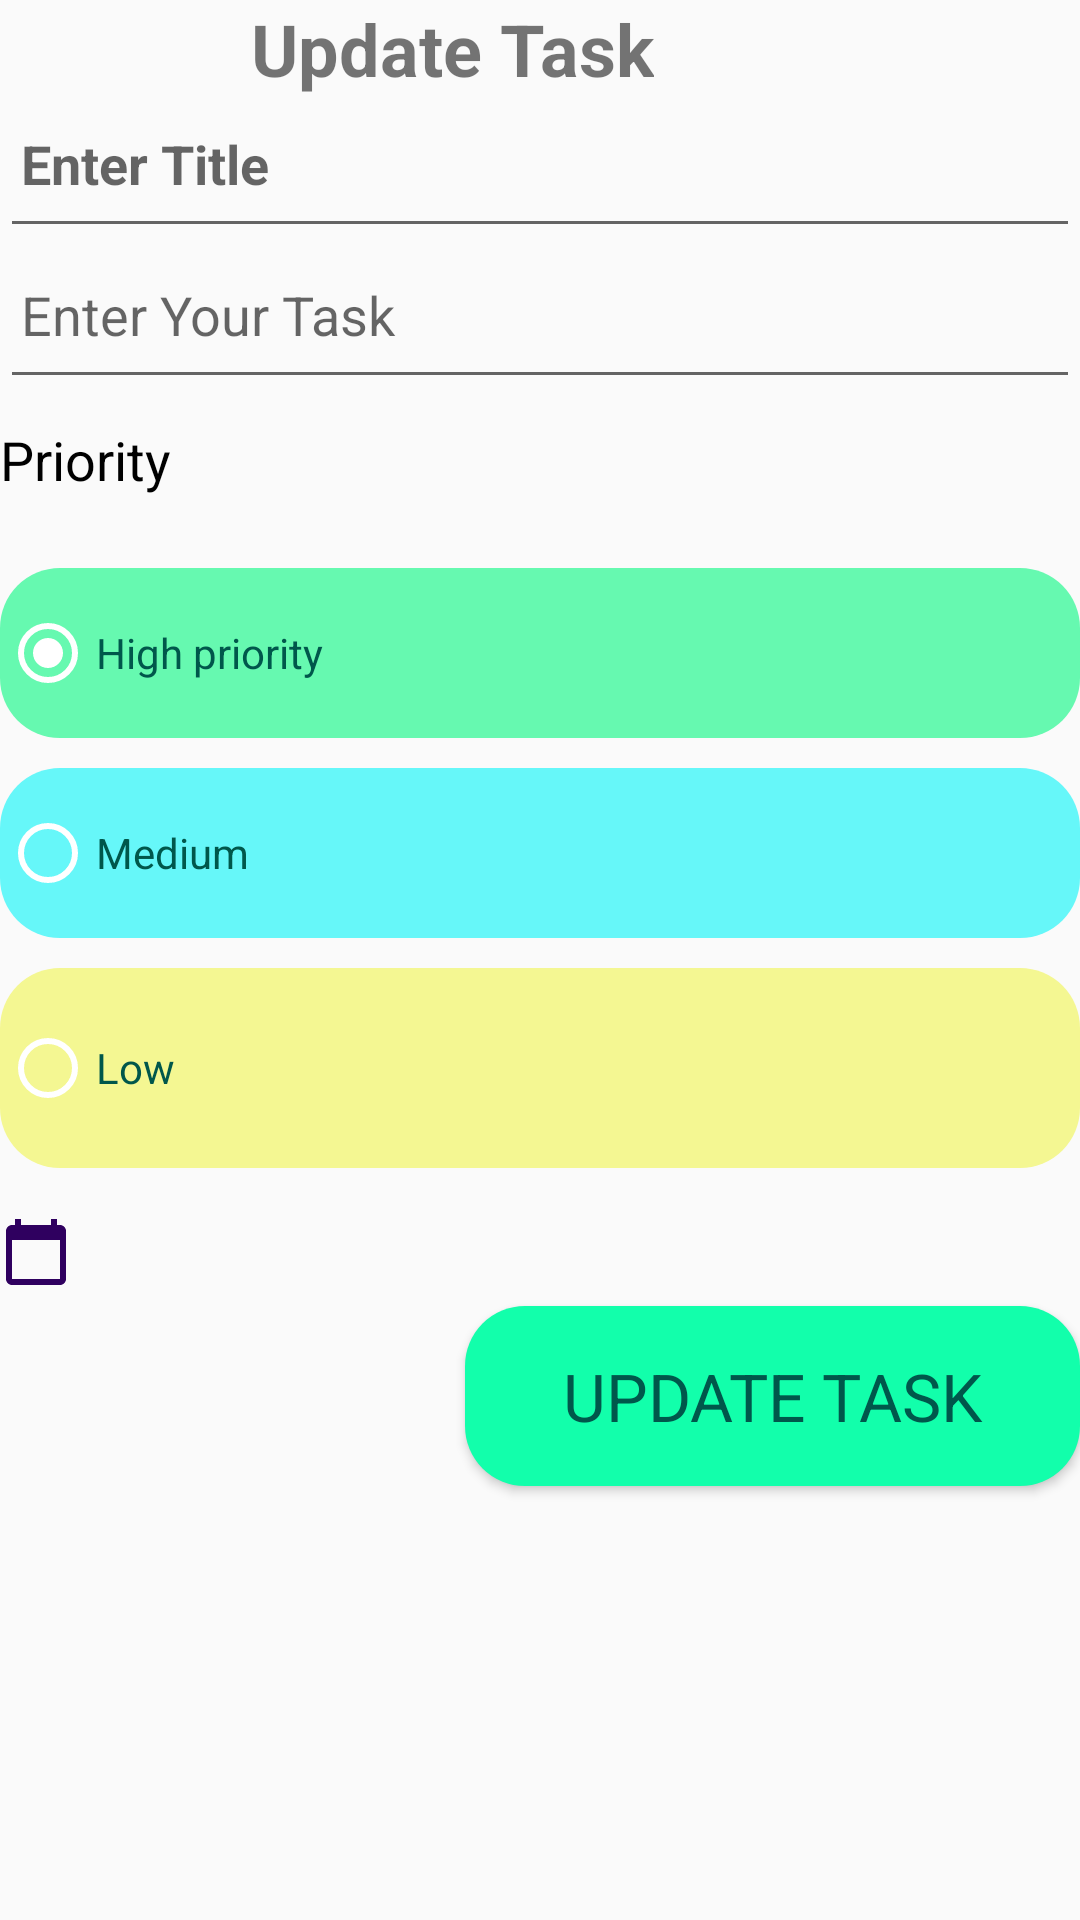

Reconstruct the res/layout file that produces this screen, plus the resources it refers to.
<!-- AndroidManifest.xml: application theme AppTheme -->
<!-- res/layout/fragment_update.xml -->
<?xml version="1.0" encoding="utf-8"?>
<RelativeLayout xmlns:android="http://schemas.android.com/apk/res/android"
    xmlns:tools="http://schemas.android.com/tools"
    android:layout_width="match_parent"
    android:layout_height="match_parent"
    tools:context=".ui.todo.UpdateFragment">

    

    <TextView
        android:id="@+id/update_task"
        android:layout_width="wrap_content"
        android:layout_height="wrap_content"
        android:layout_alignParentEnd="true"
        android:layout_marginEnd="142dp"
        android:gravity="center"
        android:text="@string/update_task"
        android:textSize="24dp"
        android:textStyle="bold" />

    <EditText
        android:id="@+id/updateTitle"
        android:layout_width="match_parent"
        android:layout_height="wrap_content"
        android:gravity="start"
        android:hint="@string/enter_title"
        android:paddingStart="7dp"
        android:layout_below="@+id/update_task"
        android:paddingEnd="7dp"
        android:paddingBottom="16dp"
        android:textStyle="bold" />

    <EditText
        android:id="@+id/updateTextTaskDescription"
        android:layout_width="match_parent"
        android:layout_height="wrap_content"
        android:layout_below="@+id/updateTitle"
        android:gravity="start"
        android:hint="@string/enter_your_task"
        android:paddingStart="7dp"
        android:paddingEnd="7dp"
        android:paddingBottom="16dp" />

    <TextView
        android:id="@+id/updatetextpriority"
        style="@style/TextAppearance.AppCompat.Medium"
        android:layout_width="wrap_content"
        android:layout_height="wrap_content"
        android:layout_below="@+id/updateTextTaskDescription"
        android:layout_gravity="start"
        android:layout_marginTop="8dp"
        android:layout_marginBottom="8dp"
        android:text="@string/priority"
        android:textColor="@android:color/primary_text_light" />

    <RadioGroup
        android:id="@+id/updateRadioGroup"
        android:layout_width="match_parent"
        android:layout_height="200dp"
        android:layout_below="@id/updatetextpriority"
        android:layout_gravity="center"
        android:layout_marginTop="16dp"
        android:layout_marginBottom="16dp"
        android:orientation="vertical"
        android:weightSum="3">

        <RadioButton
            android:id="@+id/updateRadButton1"
            android:layout_width="match_parent"
            android:layout_height="match_parent"
            android:layout_marginBottom="10dp"
            android:layout_weight="1"
            android:background="@drawable/radio_box"
            android:checked="true"
            android:text="@string/high_priority"
            android:textColor="@color/colorPrimaryDark"
            android:theme="@style/WhiteRadioButton" />

        <RadioButton
            android:id="@+id/updateRadButton2"
            android:layout_width="match_parent"
            android:layout_height="match_parent"
            android:layout_marginBottom="10dp"
            android:layout_weight="1"
            android:background="@drawable/radiobox2"
            android:text="@string/medium"
            android:textColor="@color/colorPrimaryDark"
            android:theme="@style/WhiteRadioButton" />

        <RadioButton
            android:id="@+id/updateRadButton3"
            android:layout_width="match_parent"
            android:layout_height="match_parent"
            android:layout_weight="1"
            android:background="@drawable/box3"
            android:text="@string/low"
            android:textColor="@color/colorPrimaryDark"
            android:theme="@style/WhiteRadioButton" />

    </RadioGroup>

    <ImageView
        android:layout_width="wrap_content"
        android:layout_height="wrap_content"
        android:id="@+id/calen"
        android:layout_below="@id/updateRadioGroup"
        android:src="@drawable/ic_calendar"
        />
    <TextView
        android:layout_width="match_parent"
        android:layout_height="wrap_content"
        android:layout_below="@+id/calen"
        android:id="@+id/updateDate"
        />

    <Button
        android:id="@+id/updateButton"
        style="@style/TextAppearance.AppCompat.Large"
        android:layout_width="250dp"
        android:layout_height="60dp"
        android:layout_below="@id/updateRadioGroup"
        android:layout_gravity="center"
        android:layout_marginLeft="155dp"
        android:layout_marginTop="30dp"
        android:background="@drawable/custom_button"
        android:gravity="center"
        android:text="@string/update_task"
        android:textColor="@color/colorPrimaryDark" />


</RelativeLayout>
<!-- resources referenced by this layout -->
<resources>
  <color name="colorPrimaryDark">#00574B</color>
  <!-- drawable box3 (drawable-v24) -->
  <?xml version="1.0" encoding="utf-8"?>
  <shape xmlns:android="http://schemas.android.com/apk/res/android" android:shape="rectangle">
  
      <solid android:color="#f4f792"/>
      <corners android:radius="20dp"/>
  </shape>
  <!-- drawable custom_button (drawable-v24) -->
  <?xml version="1.0" encoding="utf-8"?>
  <shape xmlns:android="http://schemas.android.com/apk/res/android" android:shape="rectangle">
  
      <solid  android:color="#12FFAB" />
      <corners android:radius="20dp"/>
  
  </shape>
  <!-- drawable ic_calendar (drawable) -->
  <vector android:height="24dp" android:tint="#2F005F"
      android:viewportHeight="24" android:viewportWidth="24"
      android:width="24dp" xmlns:android="http://schemas.android.com/apk/res/android">
      <path android:fillColor="@android:color/white" android:pathData="M20,3h-1L19,1h-2v2L7,3L7,1L5,1v2L4,3c-1.1,0 -2,0.9 -2,2v16c0,1.1 0.9,2 2,2h16c1.1,0 2,-0.9 2,-2L22,5c0,-1.1 -0.9,-2 -2,-2zM20,21L4,21L4,8h16v13z"/>
  </vector>
  <!-- drawable radio_box (drawable-v24) -->
  <?xml version="1.0" encoding="utf-8"?>
  <shape xmlns:android="http://schemas.android.com/apk/res/android" android:shape="rectangle">
  
      <solid android:color="#66f9b0"/>
      <corners android:radius="20dp"/>
  
  
  </shape>
  <!-- drawable radiobox2 (drawable-v24) -->
  <?xml version="1.0" encoding="utf-8"?>
  <shape xmlns:android="http://schemas.android.com/apk/res/android" android:shape="rectangle">
  
      <solid android:color="#66f7f9"/>
      <corners android:radius="20dp"/>
  </shape>
  <string name="enter_title">Enter Title</string>
  <string name="enter_your_task">Enter Your Task</string>
  <string name="high_priority">High priority</string>
  <string name="low">Low</string>
  <string name="medium">Medium</string>
  <string name="priority">Priority</string>
  <string name="update_task">Update Task</string>
  <style name="WhiteRadioButton" parent="Theme.AppCompat.Light.DarkActionBar">
          <item name="colorControlNormal">@android:color/white</item>
          <item name="colorControlActivated">@android:color/white</item>
      </style>
  <style name="AppTheme" parent="Theme.AppCompat.Light.DarkActionBar">
          
          <item name="colorPrimary">@color/newSplashColor</item>
          <item name="colorPrimaryDark">@color/colorPrimaryDark</item>
          <item name="colorAccent">@color/colorAccent</item>
      </style>
  <color name="newSplashColor">#84e4f5</color>
  <color name="colorAccent">#D81B60</color>
</resources>
